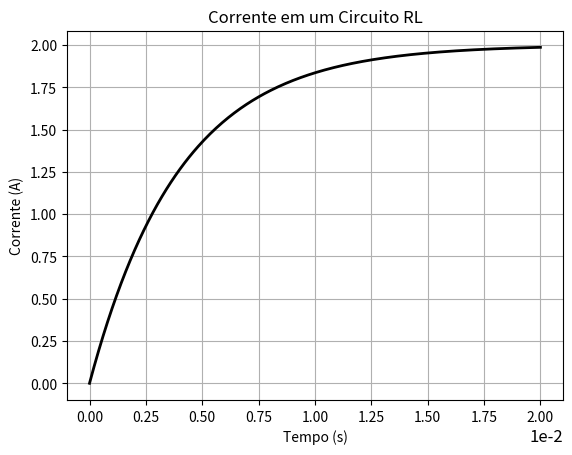

Source code (Python):
"""

4.6.2 Corrente em um circuito RL.   -  pág. 90

"""
import numpy as np
import matplotlib.pyplot as plt

R = 50
L = 0.2
IO = 2

# Intervalo ajustado para visualizar melhor a curva exponencial
t = np.linspace(0, 0.02, 300)
tau = L / R

i = IO *  (1 - np.exp(-t/tau))

plt.figure(facecolor="white")
plt.plot(t, i, color="black", linewidth=2)
plt.title("Corrente em um Circuito RL")
plt.xlabel("Tempo (s)")
plt.ylabel("Corrente (A)")
plt.grid(True)

#--- Formatação elegante do eixo x ---
ax = plt.gca()
ax.ticklabel_format(style="sci", axis="x", scilimits=(-2, -2))
ax.xaxis.get_offset_text().set_fontsize(12)

plt.show()
